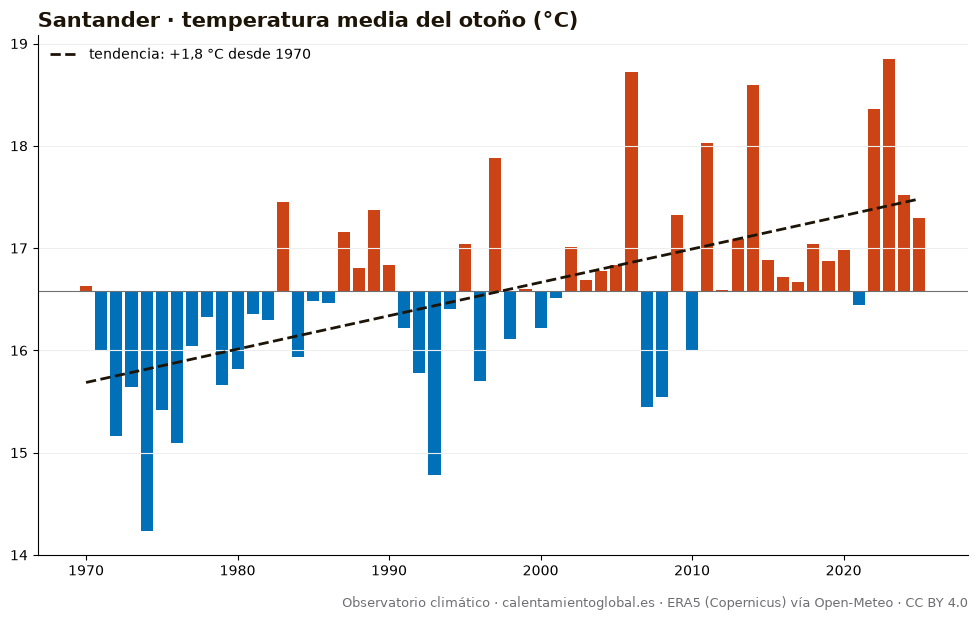

The file beside this chart, header and first rows:
anio, temperatura_media_C, dias_sobre_normal
1970, 16.63, 48
1971, 16.0, 35
1972, 15.16, 23
1973, 15.64, 23
1974, 14.23, 16
1975, 15.42, 24
1976, 15.09, 16
1977, 16.04, 34
1978, 16.33, 39
1979, 15.66, 27
1980, 15.82, 42
1981, 16.36, 43
1982, 16.3, 39
1983, 17.45, 57
1984, 15.94, 29
1985, 16.48, 48
1986, 16.46, 38
1987, 17.16, 53
1988, 16.81, 47
1989, 17.37, 54
1990, 16.83, 52
1991, 16.22, 39
1992, 15.78, 33
1993, 14.78, 14
1994, 16.4, 42
1995, 17.04, 51
1996, 15.7, 26
1997, 17.88, 65
1998, 16.11, 36
1999, 16.6, 41
2000, 16.22, 39
2001, 16.51, 34
2002, 17.01, 49
2003, 16.69, 51
2004, 16.78, 51
2005, 16.83, 44
2006, 18.72, 79
2007, 15.45, 18
2008, 15.54, 27
2009, 17.32, 52
2010, 15.99, 31
2011, 18.03, 66
2012, 16.59, 46
2013, 17.09, 50
2014, 18.59, 78
2015, 16.88, 44
2016, 16.72, 46
2017, 16.67, 40
2018, 17.04, 55
2019, 16.87, 51
2020, 16.98, 54
2021, 16.44, 35
2022, 18.36, 70
2023, 18.85, 79
2024, 17.52, 58
2025, 17.29, 52
